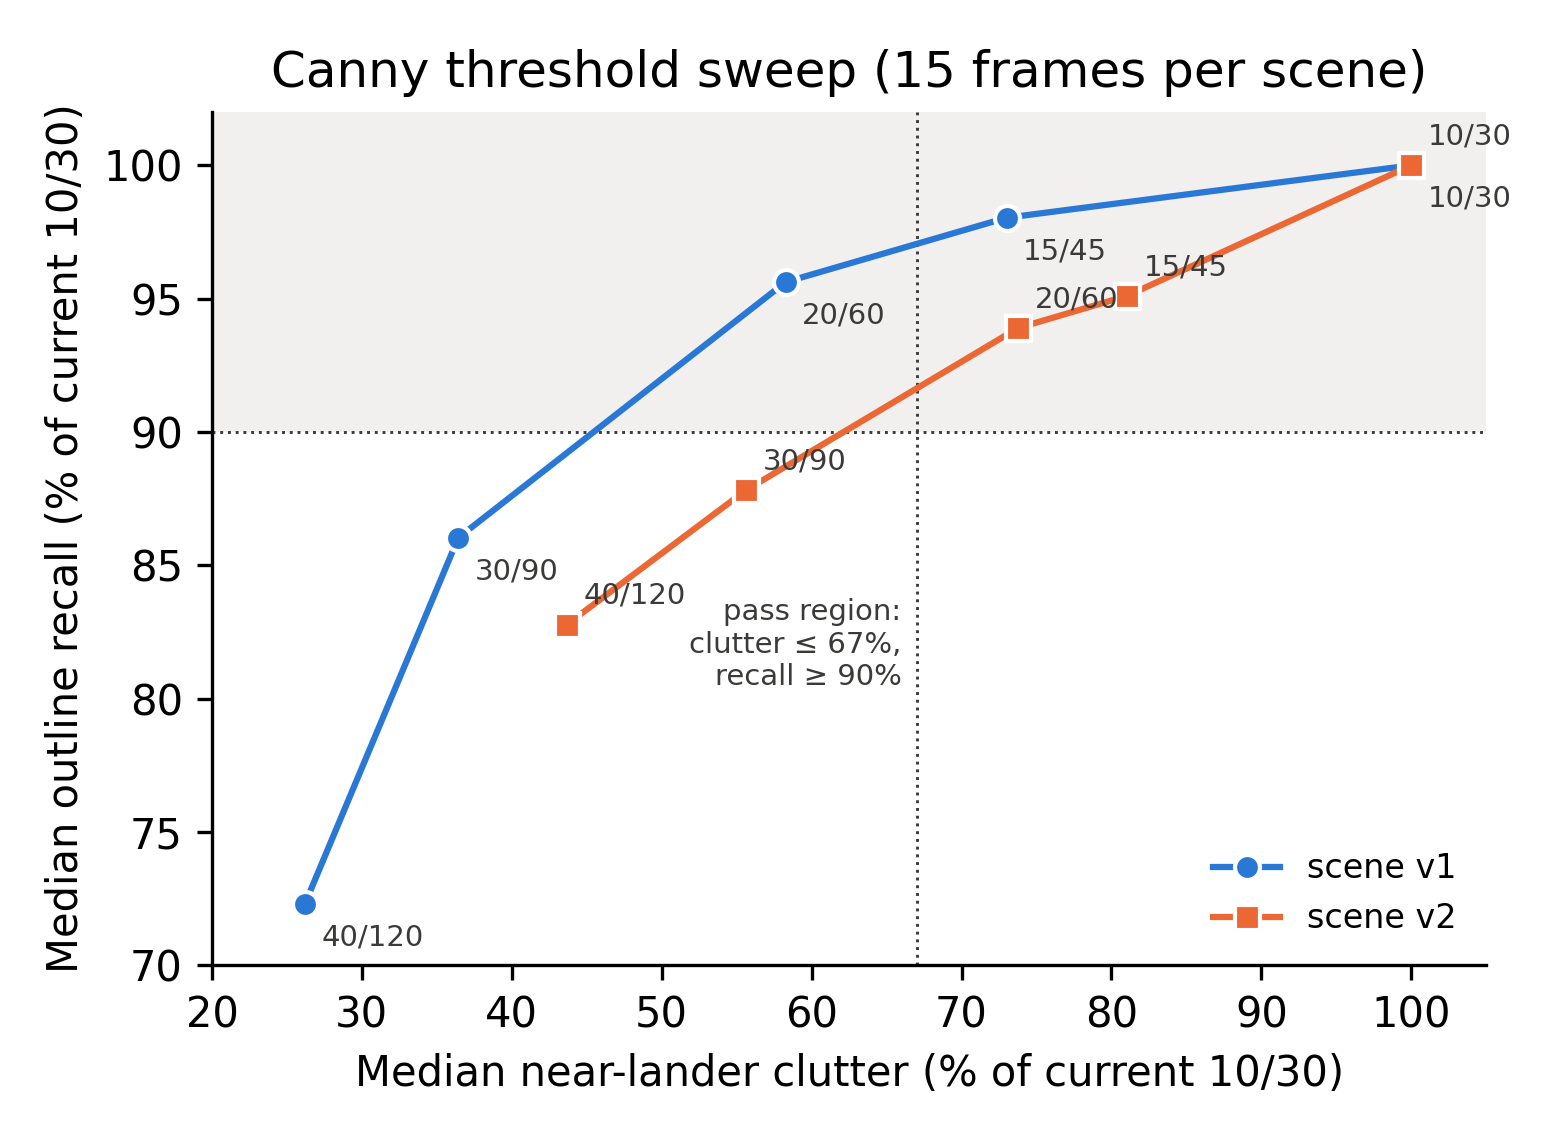

The data file committed next to this chart (first rows):
scene, frame, range, canny_low, canny_high, recall, clutter_px, edge_px, recall_lit, recall_shadow, shadow_frac
v1, 5, 22.58, 10, 30, 0.9578, 1493, 26648, 0.9929, 0.9183, 0.4705
v1, 5, 22.58, 15, 45, 0.9456, 1004, 21270, 0.9929, 0.8924, 0.4705
v1, 5, 22.58, 20, 60, 0.9363, 824, 16035, 0.977, 0.8904, 0.4705
v1, 5, 22.58, 30, 90, 0.8163, 446, 8071, 0.977, 0.6355, 0.4705
v1, 5, 22.58, 40, 120, 0.6823, 92, 4800, 0.977, 0.3506, 0.4705
v1, 9, 12.48, 10, 30, 0.9034, 2601, 27850, 1.0, 0.8913, 0.8883
v1, 9, 12.48, 15, 45, 0.8726, 2382, 25304, 1.0, 0.8566, 0.8883
v1, 9, 12.48, 20, 60, 0.8437, 2297, 23668, 1.0, 0.824, 0.8883
v1, 9, 12.48, 30, 90, 0.7416, 1848, 18486, 1.0, 0.7091, 0.8883
v1, 9, 12.48, 40, 120, 0.5968, 1564, 14368, 0.9877, 0.5476, 0.8883
v1, 12, 13.79, 10, 30, 0.954, 1523, 25387, 0.9842, 0.9193, 0.466
v1, 12, 13.79, 15, 45, 0.9337, 1047, 19363, 0.9464, 0.9193, 0.466
v1, 12, 13.79, 20, 60, 0.8512, 807, 15892, 0.7971, 0.9133, 0.466
v1, 12, 13.79, 30, 90, 0.7647, 288, 11533, 0.7823, 0.7446, 0.466
v1, 12, 13.79, 40, 120, 0.5985, 165, 8916, 0.7466, 0.4289, 0.466
v1, 13, 15.38, 10, 30, 0.9869, 1432, 25631, 0.9946, 0.9778, 0.4592
v1, 13, 15.38, 15, 45, 0.9869, 1232, 22529, 0.9946, 0.9778, 0.4592
v1, 13, 15.38, 20, 60, 0.9767, 914, 19505, 0.9946, 0.9556, 0.4592
v1, 13, 15.38, 30, 90, 0.9052, 629, 12667, 0.9946, 0.8, 0.4592
v1, 13, 15.38, 40, 120, 0.8404, 391, 8732, 0.9946, 0.6587, 0.4592
v1, 15, 16.43, 10, 30, 0.9699, 1818, 28485, 0.9884, 0.942, 0.3982
v1, 15, 16.43, 15, 45, 0.9699, 1427, 24388, 0.9884, 0.942, 0.3982
v1, 15, 16.43, 20, 60, 0.9517, 1091, 20221, 0.9884, 0.8963, 0.3982
v1, 15, 16.43, 30, 90, 0.9048, 544, 13299, 0.9407, 0.8506, 0.3982
v1, 15, 16.43, 40, 120, 0.8376, 398, 8665, 0.936, 0.6889, 0.3982
v1, 19, 19.02, 10, 30, 0.9827, 1376, 23414, 0.9959, 0.9593, 0.3616
v1, 19, 19.02, 15, 45, 0.9827, 1139, 20456, 0.9959, 0.9593, 0.3616
v1, 19, 19.02, 20, 60, 0.9818, 803, 17372, 0.9959, 0.9569, 0.3616
v1, 19, 19.02, 30, 90, 0.9498, 495, 10882, 0.9919, 0.8756, 0.3616
v1, 19, 19.02, 40, 120, 0.8685, 395, 7308, 0.9404, 0.7416, 0.3616
v1, 46, 11.04, 10, 30, 0.9673, 1484, 20996, 0.9821, 0.9529, 0.5084
v1, 46, 11.04, 15, 45, 0.9379, 979, 17510, 0.9564, 0.9199, 0.5084
v1, 46, 11.04, 20, 60, 0.898, 768, 14762, 0.9231, 0.8737, 0.5084
v1, 46, 11.04, 30, 90, 0.8207, 349, 11303, 0.8915, 0.7523, 0.5084
v1, 46, 11.04, 40, 120, 0.6591, 169, 8410, 0.8437, 0.4806, 0.5084
v1, 52, 21.79, 10, 30, 0.9729, 1452, 27770, 0.9942, 0.9515, 0.4981
v1, 52, 21.79, 15, 45, 0.9352, 772, 22203, 0.9942, 0.8757, 0.4981
v1, 52, 21.79, 20, 60, 0.9246, 623, 16795, 0.9904, 0.8583, 0.4981
v1, 52, 21.79, 30, 90, 0.793, 343, 9114, 0.975, 0.6097, 0.4981
v1, 52, 21.79, 40, 120, 0.6896, 187, 5202, 0.9595, 0.4175, 0.4981
v1, 55, 7.252, 10, 30, 0.8498, 1536, 33144, 0.9958, 0.7862, 0.6967
v1, 55, 7.252, 15, 45, 0.7769, 1324, 27954, 0.9624, 0.6961, 0.6967
v1, 55, 7.252, 20, 60, 0.7683, 1220, 25045, 0.9624, 0.6838, 0.6967
v1, 55, 7.252, 30, 90, 0.6973, 805, 18401, 0.9624, 0.5819, 0.6967
v1, 55, 7.252, 40, 120, 0.6235, 496, 13710, 0.9624, 0.4759, 0.6967
v1, 61, 19.85, 10, 30, 0.9436, 1402, 15858, 0.9777, 0.9306, 0.7241
v1, 61, 19.85, 15, 45, 0.9221, 1090, 14194, 0.9665, 0.9051, 0.7241
v1, 61, 19.85, 20, 60, 0.8882, 870, 13003, 0.9665, 0.8584, 0.7241
v1, 61, 19.85, 30, 90, 0.8544, 680, 9907, 0.8922, 0.8399, 0.7241
v1, 61, 19.85, 40, 120, 0.8072, 642, 8152, 0.8922, 0.7748, 0.7241
v1, 68, 9.532, 10, 30, 0.8867, 1520, 26347, 0.9032, 0.8765, 0.6191
v1, 68, 9.532, 15, 45, 0.8596, 1049, 22356, 0.8988, 0.8355, 0.6191
v1, 68, 9.532, 20, 60, 0.7774, 870, 19863, 0.8748, 0.7175, 0.6191
v1, 68, 9.532, 30, 90, 0.7324, 562, 15873, 0.8712, 0.647, 0.6191
v1, 68, 9.532, 40, 120, 0.6323, 202, 11948, 0.8668, 0.488, 0.6191
v1, 76, 17.08, 10, 30, 0.9412, 1968, 18632, 0.9607, 0.9351, 0.7613
v1, 76, 17.08, 15, 45, 0.9182, 1459, 16547, 0.9464, 0.9093, 0.7613
v1, 76, 17.08, 20, 60, 0.9122, 1353, 14943, 0.9464, 0.9015, 0.7613
v1, 76, 17.08, 30, 90, 0.8619, 1263, 12500, 0.8821, 0.8555, 0.7613
v1, 76, 17.08, 40, 120, 0.7442, 1113, 9782, 0.8821, 0.701, 0.7613
... 90 more rows
